Run: headless pygame with SDL's dummy video driver; simulated clock (each Clock.tick advances the game by its frame time, no real sleeping); random seed 0; keys injected as events and as key.get_pressed() state; mouse plan: one left click at the window centre at the start of phase 2, then a move to the lower-right quarter at the start of phase 3.
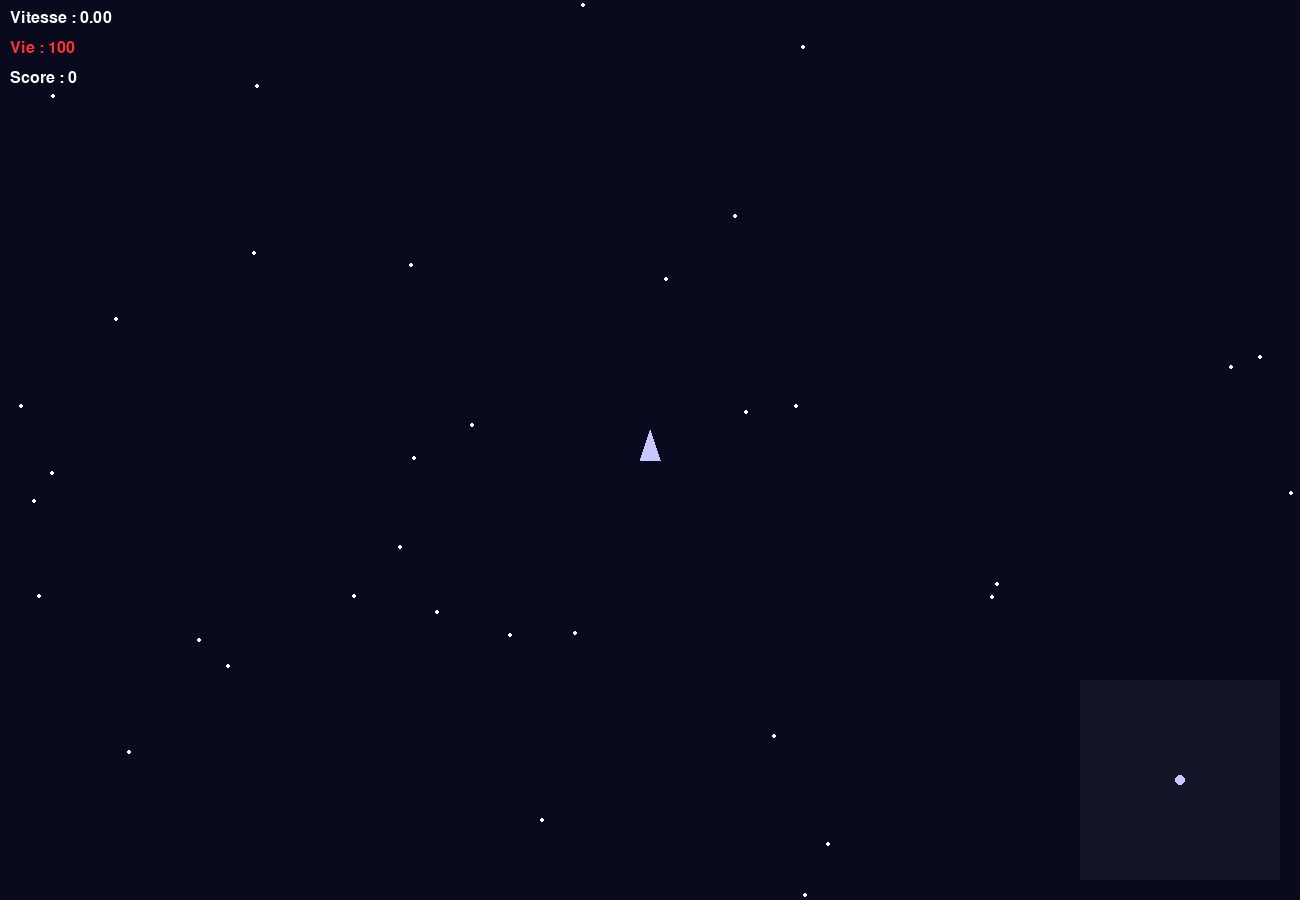
Frame 1 of 4 · flips 1–60 · no input
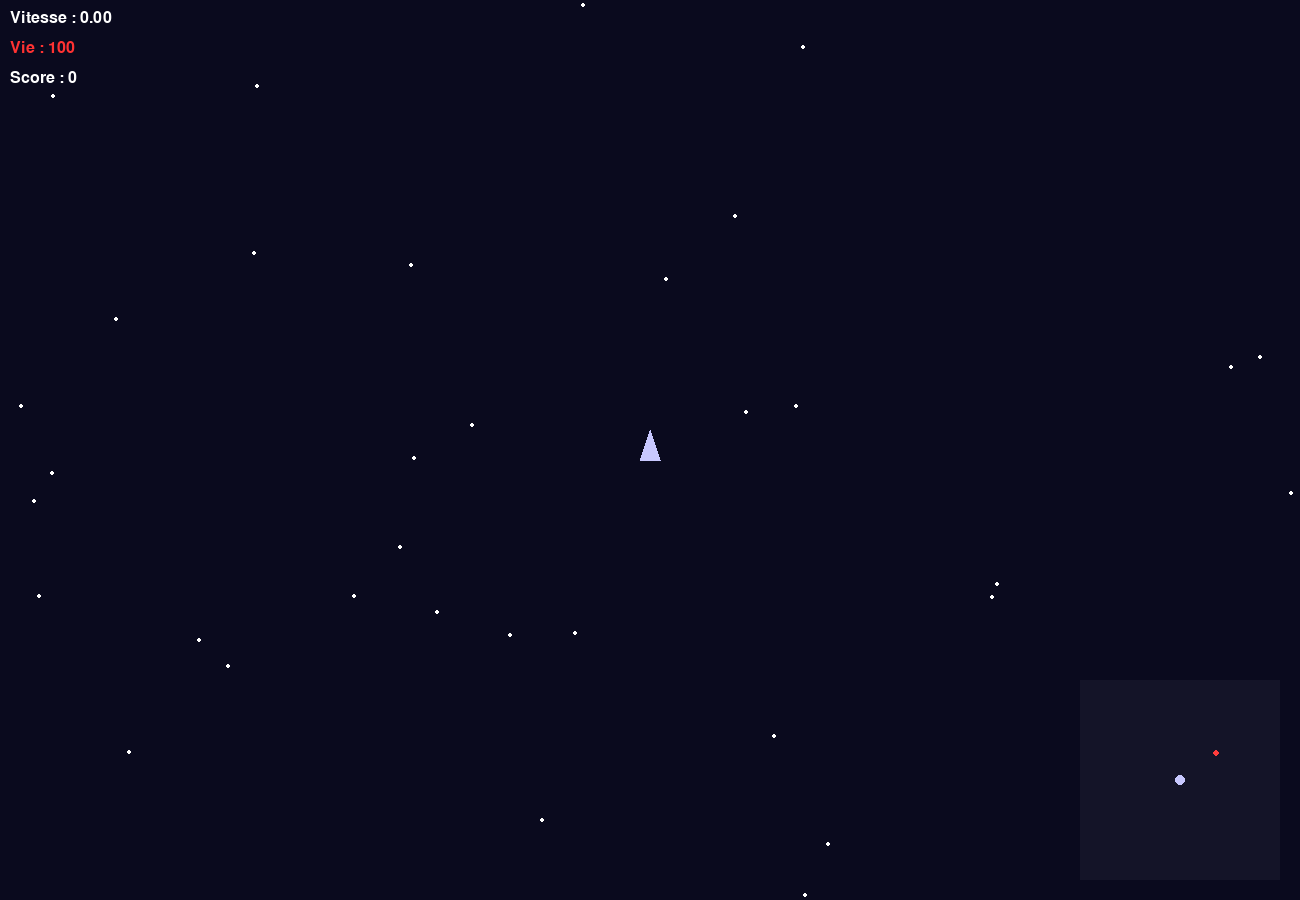
Frame 2 of 4 · flips 61–180 · clicked the window centre · tapped SPACE, RETURN · held RIGHT (→), D
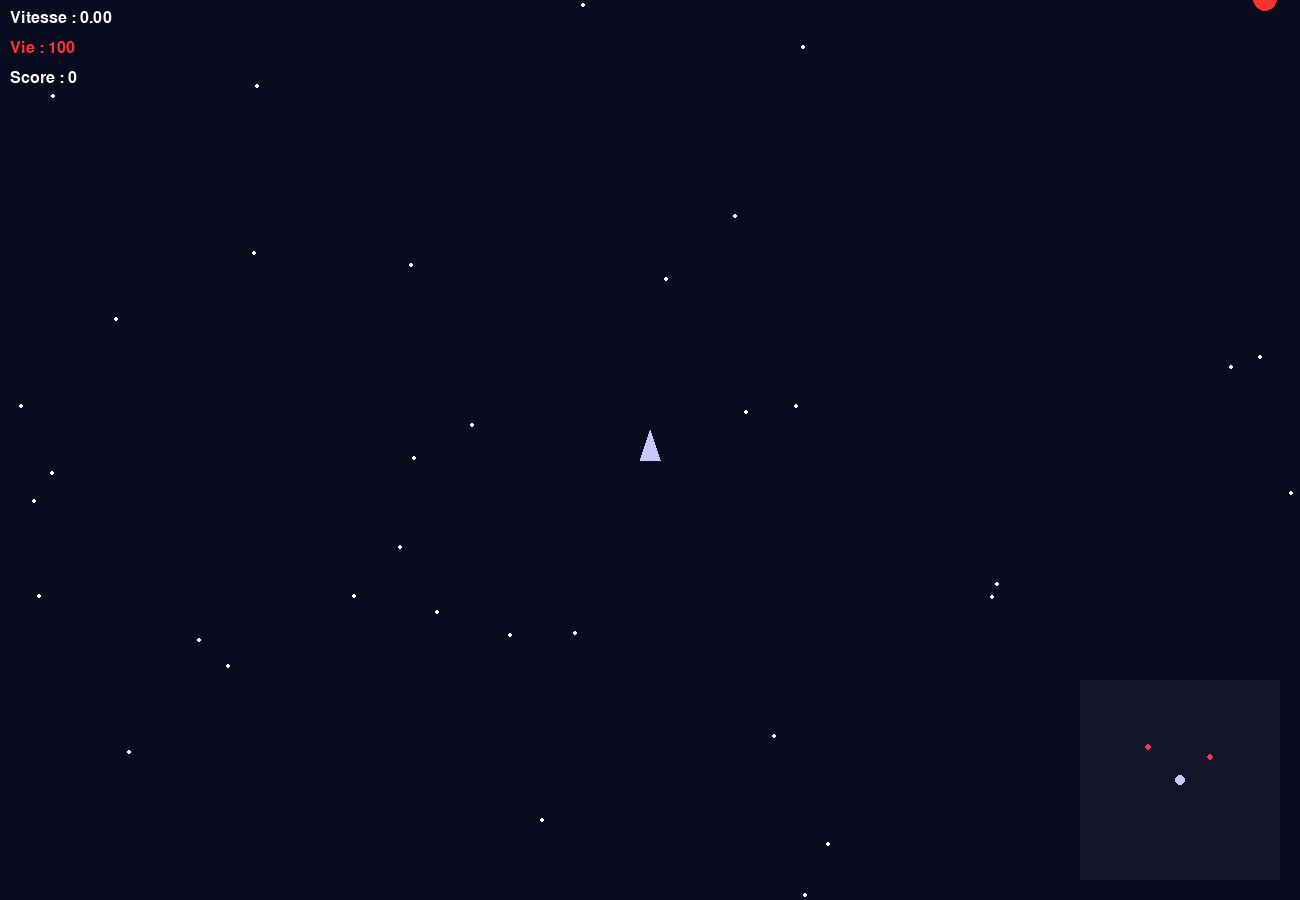
Frame 3 of 4 · flips 181–300 · moved the mouse to the lower-right quarter · held DOWN (↓), S
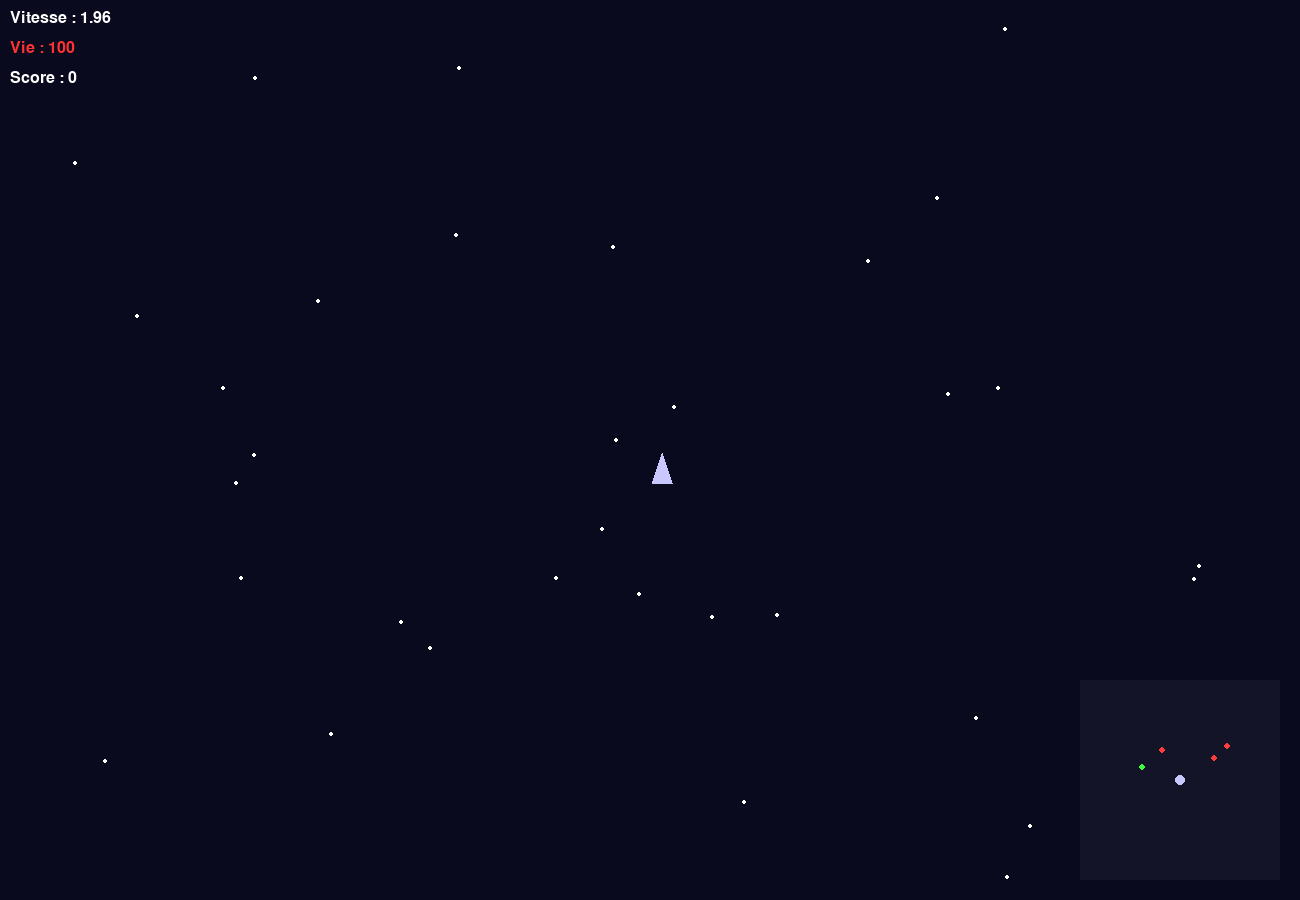
Frame 4 of 4 · flips 301–420 · held LEFT (←), A, UP (↑), W

The pygame program that drew these frames:


#code compacte de pew pew pew

import pygame
import math
import random

# Initialisation globale du jeu
pygame.init()
WIDTH, HEIGHT = 1300, 900  # Taille de la fenêtre
screen = pygame.display.set_mode((WIDTH, HEIGHT))
pygame.display.set_caption("PEW PEW PEW")  # Titre de la fenêtre
clock = pygame.time.Clock()
font = pygame.font.SysFont("Arial", 24)  # Police pour le texte



high_score = 0  # Meilleur score stocké en mémoire

def main():
    global high_score
    paused = False  # État de pause du jeu

    # Variables du joueur (vaisseau)
    ship_pos = pygame.Vector2(0, 0)
    ship_angle = 90
    ship_speed = pygame.Vector2(0, 0)
    acceleration = 0.15
    rotation_speed = 3
    friction = 0.99

    camera_pos = ship_pos.copy()
    score = 0
    player_health = 100
    enemy_damage = 25
    laser_damage_radius = 20
    laser_speed = 1000  # Vitesse du laser
    laser_lifetime = 1.5  # Durée de vie du laser en secondes
    damage_flash_timer = 0  # Durée du flash rouge en cas de dégâts

    # Listes des objets du jeu
    enemies = []
    lasers = []
    repairs = []
    repair_timer = 0

    # Génération aléatoire des étoiles de fond
    stars = [pygame.Vector2(random.randint(-3000, 3000), random.randint(-3000, 3000)) for _ in range(1000)]

    # Fonction pour faire apparaître un ennemi autour du joueur
    def spawn_enemy():
        angle = random.uniform(0, 2 * math.pi)
        distance = random.randint(800, 1200)
        offset = pygame.Vector2(math.cos(angle), math.sin(angle)) * distance
        return {"pos": ship_pos + offset, "speed": 1.2}

    # Fonction pour faire apparaître un point de réparation
    def spawn_repair():
        angle = random.uniform(0, 2 * math.pi)
        distance = random.randint(800, 1600)
        offset = pygame.Vector2(math.cos(angle), math.sin(angle)) * distance
        return {"pos": ship_pos + offset}

    spawn_timer = 0
    running = True
    game_over = False

    # Boucle principale du jeu
    while running:
        dt = clock.tick(60) / 1000  # Temps écoulé depuis la dernière frame
        screen.fill((10, 10, 30))  # Fond bleu nuit

        # Gestion des événements (clavier, souris)
        for event in pygame.event.get():
            if event.type == pygame.QUIT:
                running = False
                return
            if event.type == pygame.KEYDOWN:
                if event.key == pygame.K_ESCAPE:
                    paused = not paused  # Basculer entre pause et jeu
                elif event.key == pygame.K_SPACE and not paused:
                    # Création d'un laser dans la direction du vaisseau
                    angle_rad = math.radians(ship_angle)
                    direction = pygame.Vector2(math.cos(angle_rad), -math.sin(angle_rad))
                    lasers.append({"pos": pygame.Vector2(ship_pos), "dir": direction, "life": 0.0})

        # Affichage en cas de pause
        if paused:
            pause_text = font.render("JEU EN PAUSE - Appuie sur ÉCHAP pour reprendre", True, (255, 255, 100))
            screen.blit(pause_text, (WIDTH // 2 - 300, HEIGHT // 2))
            pygame.display.flip()
            continue

        # Contrôles de mouvement du vaisseau
        keys = pygame.key.get_pressed()
        if keys[pygame.K_LEFT]:
            ship_angle += rotation_speed
        if keys[pygame.K_RIGHT]:
            ship_angle -= rotation_speed
        if keys[pygame.K_UP]:
            angle_rad = math.radians(ship_angle)
            direction = pygame.Vector2(math.cos(angle_rad), -math.sin(angle_rad))
            ship_speed += direction * acceleration

        # Mise à jour de la position du vaisseau
        ship_speed *= friction
        ship_pos += ship_speed
        camera_pos += (ship_pos - camera_pos) * 0.05  # Caméra à suivi progressif
        offset = camera_pos - pygame.Vector2(WIDTH // 2, HEIGHT // 2)

        # Affichage du fond étoilé
        for star in stars:
            screen_pos = star - offset
            if 0 <= screen_pos.x < WIDTH and 0 <= screen_pos.y < HEIGHT:
                pygame.draw.circle(screen, (255, 255, 255), (int(screen_pos.x), int(screen_pos.y)), 2)

        # Apparition des ennemis
        spawn_timer += dt
        if spawn_timer >= 2:
            enemies.append(spawn_enemy())
            spawn_timer = 0

        # Apparition des points de réparation
        repair_timer += dt
        if repair_timer >= 5:
            repairs.append(spawn_repair())
            repair_timer = 0

        # Déplacement et collision des ennemis
        for enemy in enemies[:]:
            enemy["pos"] += (ship_pos - enemy["pos"]).normalize() * enemy["speed"]
            if enemy["pos"].distance_to(ship_pos) < 30:
                player_health -= enemy_damage
                damage_flash_timer = 0.3
                enemies.remove(enemy)
                continue
            screen_pos = enemy["pos"] - offset
            pygame.draw.circle(screen, (255, 50, 50), (int(screen_pos.x), int(screen_pos.y)), 12)

        # Déplacement et collisions des lasers
        for laser in lasers[:]:
            laser["pos"] += laser["dir"] * laser_speed * dt
            laser["life"] += dt

            for enemy in enemies[:]:
                if laser["pos"].distance_to(enemy["pos"]) < laser_damage_radius:
                    enemies.remove(enemy)
                    if laser in lasers:
                        lasers.remove(laser)
                    score += 1
                    break

            screen_pos = laser["pos"] - offset
            if laser["life"] > laser_lifetime or not (0 <= screen_pos.x < WIDTH and 0 <= screen_pos.y < HEIGHT):
                if laser in lasers:
                    lasers.remove(laser)
            else:
                pygame.draw.line(screen, (255, 80, 80), screen_pos, screen_pos + laser["dir"] * 20, 3)

        # Affichage et gestion des points de réparation
        for repair in repairs[:]:
            if ship_pos.distance_to(repair["pos"]) < 30:
                player_health = min(player_health + 20, 100)
                repairs.remove(repair)
                continue
            screen_pos = repair["pos"] - offset
            pygame.draw.circle(screen, (50, 255, 50), (int(screen_pos.x), int(screen_pos.y)), 10)

        # Dessin du vaisseau
        def draw_ship(pos, angle):
            angle_rad = math.radians(angle)
            direction = pygame.Vector2(math.cos(angle_rad), -math.sin(angle_rad))
            perp = direction.rotate(90)
            p1 = pos + direction * 20
            p2 = pos - direction * 10 + perp * 10
            p3 = pos - direction * 10 - perp * 10
            pygame.draw.polygon(screen, (200, 200, 255), [p1, p2, p3])

        draw_ship(ship_pos - offset, ship_angle)

        # Flash rouge en cas de dégâts
        if damage_flash_timer > 0:
            damage_flash_timer -= dt
            flash_surface = pygame.Surface((WIDTH, HEIGHT), pygame.SRCALPHA)
            alpha = int(255 * (damage_flash_timer / 0.3))
            alpha = max(0, min(255, alpha))
            flash_surface.fill((255, 0, 0, alpha))
            screen.blit(flash_surface, (0, 0))

        # Interface : vitesse, vie, score
        screen.blit(font.render(f"Vitesse : {ship_speed.length():.2f}", True, (255, 255, 255)), (10, 10))
        screen.blit(font.render(f"Vie : {player_health}", True, (255, 50, 50)), (10, 40))
        screen.blit(font.render(f"Score : {score}", True, (255, 255, 255)), (10, 70))

        # Mini-carte
        minimap_size = 200
        minimap_scale = 0.05
        minimap_surface = pygame.Surface((minimap_size, minimap_size))
        minimap_surface.fill((20, 20, 40))
        center = pygame.Vector2(minimap_size // 2, minimap_size // 2)
        pygame.draw.circle(minimap_surface, (200, 200, 255), center, 5)

        for enemy in enemies:
            rel_pos = (enemy["pos"] - ship_pos) * minimap_scale
            map_pos = center + rel_pos
            if 0 <= map_pos.x < minimap_size and 0 <= map_pos.y < minimap_size:
                pygame.draw.circle(minimap_surface, (255, 60, 60), (int(map_pos.x), int(map_pos.y)), 3)

        for repair in repairs:
            rel_pos = (repair["pos"] - ship_pos) * minimap_scale
            map_pos = center + rel_pos
            if 0 <= map_pos.x < minimap_size and 0 <= map_pos.y < minimap_size:
                pygame.draw.circle(minimap_surface, (60, 255, 60), (int(map_pos.x), int(map_pos.y)), 3)

        screen.blit(minimap_surface, (WIDTH - minimap_size - 20, HEIGHT - minimap_size - 20))

        pygame.display.flip()

        # Condition de fin de partie
        if player_health <= 0:
            game_over = True
            if score > high_score:
                high_score = score
            break

    # Écran de fin de partie
    if game_over:
        button_rect = pygame.Rect(WIDTH // 2 - 100, HEIGHT // 2 + 80, 200, 50)
        while True:
            screen.fill((0, 0, 0))
            screen.blit(font.render("GAME OVER", True, (255, 0, 0)), (WIDTH // 2 - 100, HEIGHT // 2 - 80))
            screen.blit(font.render(f"Score : {score} ennemis détruits", True, (255, 255, 255)), (WIDTH // 2 - 140, HEIGHT // 2 - 20))
            screen.blit(font.render(f"Meilleur score : {high_score}", True, (200, 200, 255)), (WIDTH // 2 - 140, HEIGHT // 2 + 20))
            screen.blit(font.render("Clique sur 'Rejouer' ou ferme la fenêtre", True, (180, 180, 180)), (WIDTH // 2 - 180, HEIGHT // 2 + 50))
            pygame.draw.rect(screen, (255, 255, 255), button_rect)
            screen.blit(font.render("Rejouer", True, (0, 0, 0)), (button_rect.x + 50, button_rect.y + 10))
            pygame.display.flip()

            for event in pygame.event.get():
                if event.type == pygame.QUIT:
                    return
                if event.type == pygame.MOUSEBUTTONDOWN and event.button == 1:
                    if button_rect.collidepoint(event.pos):
                        main()
                        return

# Lancement initial du jeu
main()
pygame.quit()
